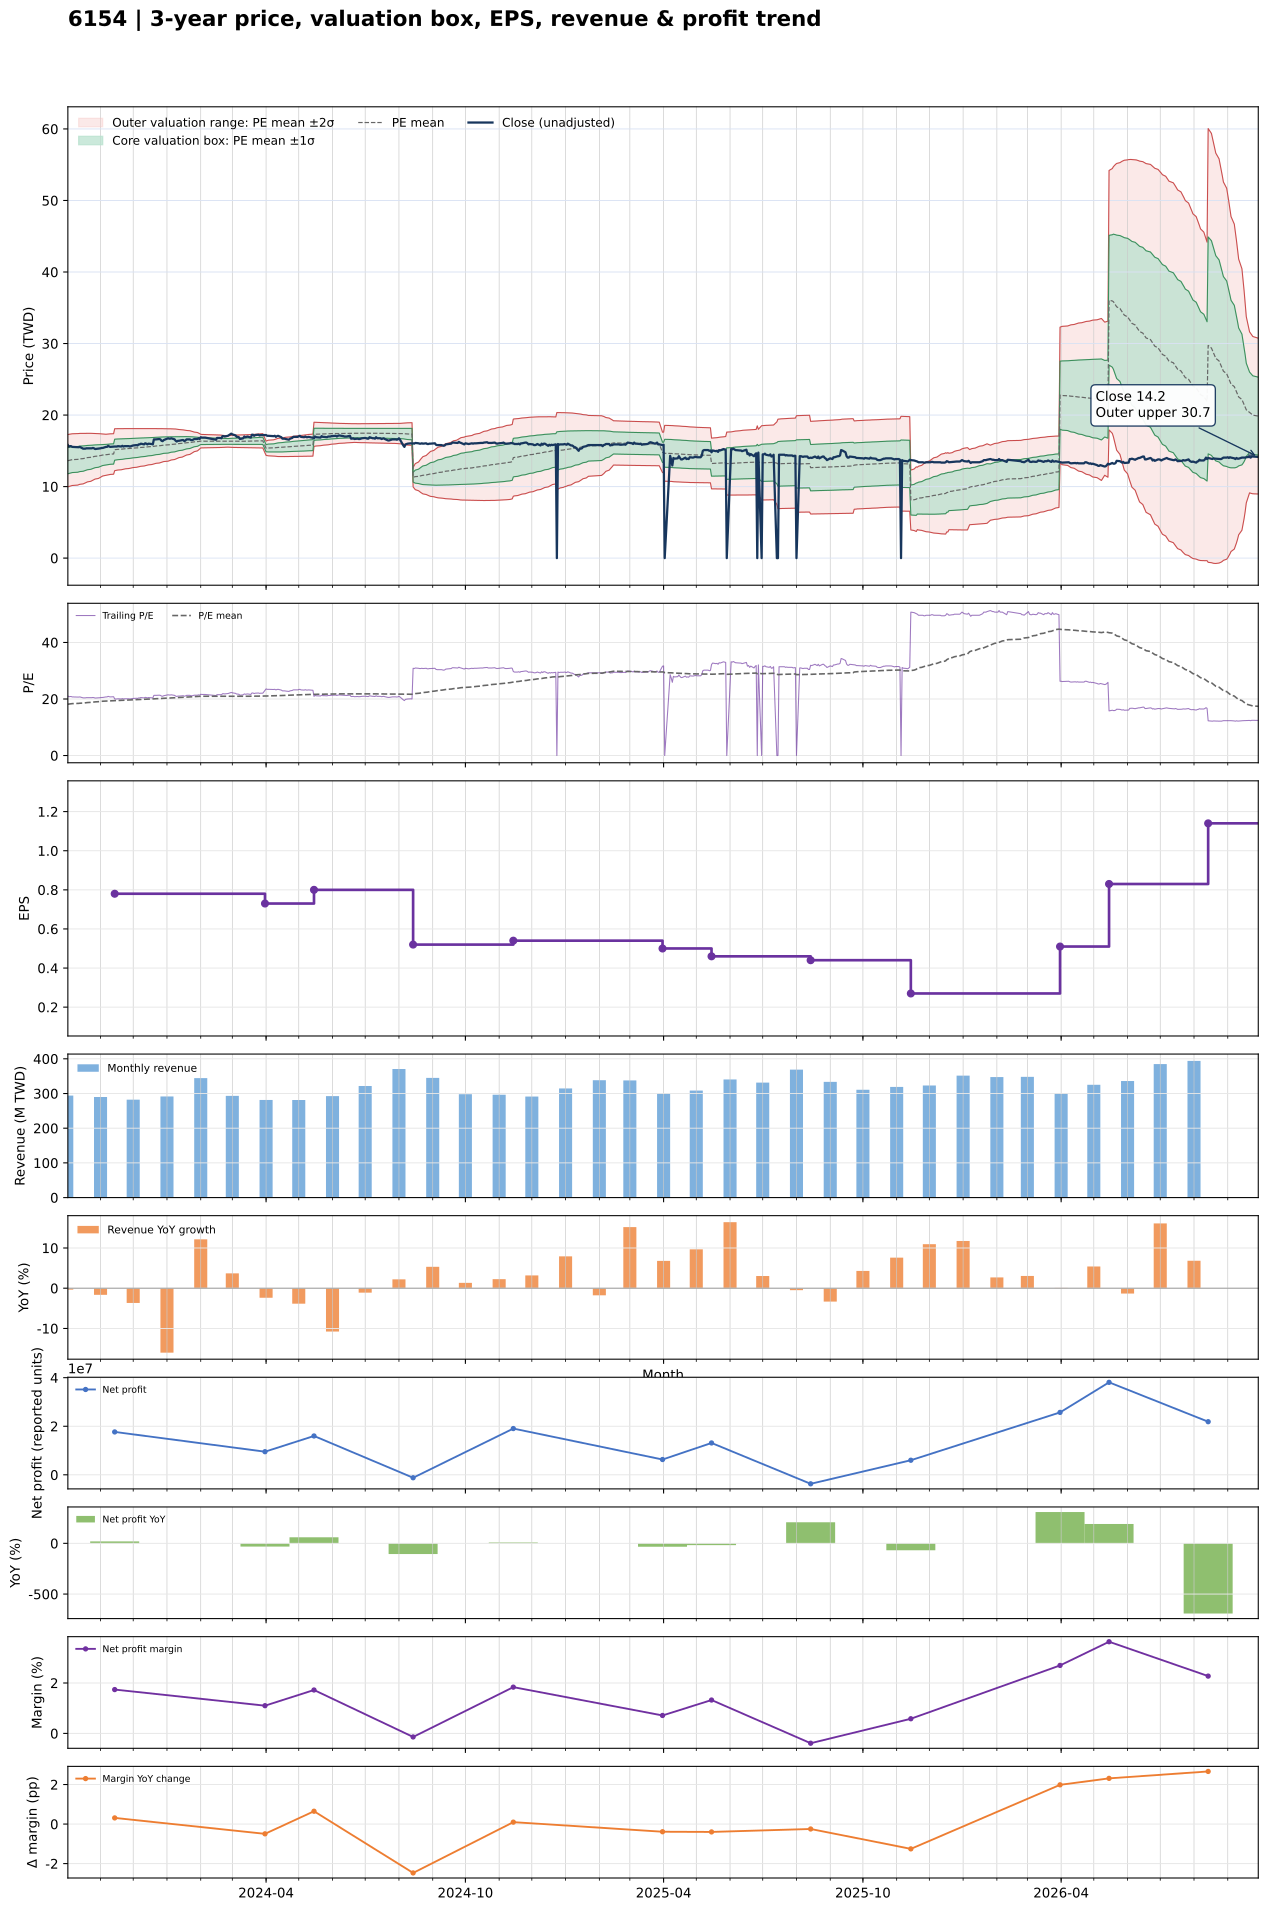

Source data for this figure (header and first rows):
date, close, available_date, period_end, ttm_eps, pe, pe_mean, pe_std, price_m2, price_m1, price_mean, price_p1, price_p2, forward_eps, forward_pe, forward_pe_mean, forward_pe_std, forward_price_m2, forward_price_m1, forward_price_mean, forward_price_p1, forward_price_p2
2023-10-02, 15.8, 2023-08-14, 2023-06-30, 0.75, 21.07, 18.16, 2.44, 9.96, 11.79, 13.62, 15.45, 17.28, , , , , , , , , 
2023-10-03, 15.6, 2023-08-14, 2023-06-30, 0.75, 20.8, 18.21, 2.435, 10, 11.83, 13.66, 15.48, 17.31, , , , , , , , , 
2023-10-04, 15.65, 2023-08-14, 2023-06-30, 0.75, 20.87, 18.26, 2.427, 10.05, 11.87, 13.69, 15.51, 17.33, , , , , , , , , 
2023-10-05, 15.65, 2023-08-14, 2023-06-30, 0.75, 20.87, 18.31, 2.419, 10.1, 11.92, 13.73, 15.54, 17.36, , , , , , , , , 
2023-10-06, 15.55, 2023-08-14, 2023-06-30, 0.75, 20.73, 18.35, 2.41, 10.15, 11.96, 13.77, 15.57, 17.38, , , , , , , , , 
2023-10-11, 15.5, 2023-08-14, 2023-06-30, 0.75, 20.67, 18.4, 2.397, 10.21, 12, 13.8, 15.6, 17.4, , , , , , , , , 
2023-10-12, 15.5, 2023-08-14, 2023-06-30, 0.75, 20.67, 18.45, 2.384, 10.26, 12.05, 13.84, 15.63, 17.41, , , , , , , , , 
2023-10-13, 15.55, 2023-08-14, 2023-06-30, 0.75, 20.73, 18.5, 2.371, 10.32, 12.1, 13.87, 15.65, 17.43, , , , , , , , , 
2023-10-16, 15.3, 2023-08-14, 2023-06-30, 0.75, 20.4, 18.54, 2.356, 10.38, 12.14, 13.91, 15.68, 17.44, , , , , , , , , 
2023-10-17, 15.3, 2023-08-14, 2023-06-30, 0.75, 20.4, 18.59, 2.336, 10.44, 12.19, 13.94, 15.7, 17.45, , , , , , , , , 
2023-10-18, 15.3, 2023-08-14, 2023-06-30, 0.75, 20.4, 18.64, 2.315, 10.51, 12.24, 13.98, 15.72, 17.45, , , , , , , , , 
2023-10-19, 15.35, 2023-08-14, 2023-06-30, 0.75, 20.47, 18.69, 2.289, 10.58, 12.3, 14.02, 15.73, 17.45, , , , , , , , , 
2023-10-20, 15.35, 2023-08-14, 2023-06-30, 0.75, 20.47, 18.74, 2.264, 10.66, 12.35, 14.05, 15.75, 17.45, , , , , , , , , 
2023-10-23, 15.35, 2023-08-14, 2023-06-30, 0.75, 20.47, 18.79, 2.237, 10.73, 12.41, 14.09, 15.77, 17.44, , , , , , , , , 
2023-10-24, 15.35, 2023-08-14, 2023-06-30, 0.75, 20.47, 18.83, 2.209, 10.81, 12.47, 14.13, 15.78, 17.44, , , , , , , , , 
2023-10-25, 15.4, 2023-08-14, 2023-06-30, 0.75, 20.53, 18.88, 2.183, 10.89, 12.52, 14.16, 15.8, 17.44, , , , , , , , , 
2023-10-26, 15.35, 2023-08-14, 2023-06-30, 0.75, 20.47, 18.93, 2.153, 10.97, 12.58, 14.2, 15.81, 17.43, , , , , , , , , 
2023-10-27, 15.25, 2023-08-14, 2023-06-30, 0.75, 20.33, 18.98, 2.121, 11.05, 12.64, 14.23, 15.82, 17.41, , , , , , , , , 
2023-10-30, 15.3, 2023-08-14, 2023-06-30, 0.75, 20.4, 19.02, 2.091, 11.13, 12.7, 14.27, 15.84, 17.4, , , , , , , , , 
2023-10-31, 15.3, 2023-08-14, 2023-06-30, 0.75, 20.4, 19.07, 2.06, 11.21, 12.76, 14.3, 15.85, 17.39, , , , , , , , , 
2023-11-01, 15.35, 2023-08-14, 2023-06-30, 0.75, 20.47, 19.12, 2.027, 11.3, 12.82, 14.34, 15.86, 17.38, , , , , , , , , 
2023-11-02, 15.4, 2023-08-14, 2023-06-30, 0.75, 20.53, 19.16, 1.993, 11.38, 12.88, 14.37, 15.87, 17.36, , , , , , , , , 
2023-11-03, 15.4, 2023-08-14, 2023-06-30, 0.75, 20.53, 19.21, 1.953, 11.48, 12.94, 14.41, 15.87, 17.34, , , , , , , , , 
2023-11-06, 15.55, 2023-08-14, 2023-06-30, 0.75, 20.73, 19.26, 1.912, 11.58, 13.01, 14.45, 15.88, 17.31, , , , , , , , , 
2023-11-07, 15.55, 2023-08-14, 2023-06-30, 0.75, 20.73, 19.29, 1.906, 11.61, 13.04, 14.47, 15.9, 17.33, , , , , , , , , 
2023-11-08, 15.7, 2023-08-14, 2023-06-30, 0.75, 20.93, 19.33, 1.901, 11.64, 13.07, 14.49, 15.92, 17.35, , , , , , , , , 
2023-11-09, 15.6, 2023-08-14, 2023-06-30, 0.75, 20.8, 19.35, 1.897, 11.67, 13.09, 14.52, 15.94, 17.36, , , , , , , , , 
2023-11-10, 15.55, 2023-08-14, 2023-06-30, 0.75, 20.73, 19.38, 1.892, 11.7, 13.12, 14.54, 15.96, 17.37, , , , , , , , , 
2023-11-13, 15.6, 2023-08-14, 2023-06-30, 0.75, 20.8, 19.41, 1.887, 11.73, 13.14, 14.56, 15.97, 17.39, , , , , , , , , 
2023-11-14, 15.6, 2023-11-14, 2023-09-30, 0.78, 20, 19.43, 1.879, 12.23, 13.69, 15.16, 16.62, 18.09, , , , , , , , , 
2023-11-15, 15.6, 2023-11-14, 2023-09-30, 0.78, 20, 19.45, 1.87, 12.26, 13.72, 15.17, 16.63, 18.09, , , , , , , , , 
2023-11-16, 15.6, 2023-11-14, 2023-09-30, 0.78, 20, 19.48, 1.862, 12.29, 13.74, 15.19, 16.64, 18.1, , , , , , , , , 
2023-11-17, 15.65, 2023-11-14, 2023-09-30, 0.78, 20.06, 19.5, 1.853, 12.32, 13.76, 15.21, 16.65, 18.1, , , , , , , , , 
2023-11-20, 15.6, 2023-11-14, 2023-09-30, 0.78, 20, 19.52, 1.843, 12.35, 13.79, 15.23, 16.66, 18.1, , , , , , , , , 
2023-11-21, 15.7, 2023-11-14, 2023-09-30, 0.78, 20.13, 19.54, 1.834, 12.38, 13.81, 15.24, 16.67, 18.1, , , , , , , , , 
2023-11-22, 15.6, 2023-11-14, 2023-09-30, 0.78, 20, 19.57, 1.821, 12.42, 13.84, 15.26, 16.68, 18.1, , , , , , , , , 
2023-11-23, 15.65, 2023-11-14, 2023-09-30, 0.78, 20.06, 19.59, 1.81, 12.45, 13.87, 15.28, 16.69, 18.1, , , , , , , , , 
2023-11-24, 15.65, 2023-11-14, 2023-09-30, 0.78, 20.06, 19.61, 1.8, 12.49, 13.89, 15.3, 16.7, 18.1, , , , , , , , , 
2023-11-27, 15.65, 2023-11-14, 2023-09-30, 0.78, 20.06, 19.63, 1.788, 12.52, 13.92, 15.31, 16.71, 18.1, , , , , , , , , 
2023-11-28, 15.6, 2023-11-14, 2023-09-30, 0.78, 20, 19.65, 1.777, 12.56, 13.94, 15.33, 16.72, 18.1, , , , , , , , , 
2023-11-29, 15.65, 2023-11-14, 2023-09-30, 0.78, 20.06, 19.68, 1.765, 12.59, 13.97, 15.35, 16.72, 18.1, , , , , , , , , 
2023-11-30, 15.7, 2023-11-14, 2023-09-30, 0.78, 20.13, 19.7, 1.754, 12.63, 14, 15.36, 16.73, 18.1, , , , , , , , , 
2023-12-01, 15.75, 2023-11-14, 2023-09-30, 0.78, 20.19, 19.72, 1.744, 12.66, 14.02, 15.38, 16.74, 18.1, , , , , , , , , 
2023-12-04, 15.8, 2023-11-14, 2023-09-30, 0.78, 20.26, 19.74, 1.733, 12.69, 14.05, 15.4, 16.75, 18.1, , , , , , , , , 
2023-12-05, 15.75, 2023-11-14, 2023-09-30, 0.78, 20.19, 19.76, 1.722, 12.73, 14.07, 15.42, 16.76, 18.1, , , , , , , , , 
2023-12-06, 15.9, 2023-11-14, 2023-09-30, 0.78, 20.38, 19.79, 1.711, 12.77, 14.1, 15.43, 16.77, 18.1, , , , , , , , , 
2023-12-07, 15.9, 2023-11-14, 2023-09-30, 0.78, 20.38, 19.81, 1.699, 12.8, 14.13, 15.45, 16.78, 18.1, , , , , , , , , 
2023-12-08, 16, 2023-11-14, 2023-09-30, 0.78, 20.51, 19.84, 1.688, 12.84, 14.16, 15.47, 16.79, 18.1, , , , , , , , , 
2023-12-11, 15.9, 2023-11-14, 2023-09-30, 0.78, 20.38, 19.86, 1.675, 12.88, 14.18, 15.49, 16.8, 18.1, , , , , , , , , 
2023-12-12, 16.05, 2023-11-14, 2023-09-30, 0.78, 20.58, 19.88, 1.663, 12.92, 14.21, 15.51, 16.81, 18.1, , , , , , , , , 
2023-12-13, 16, 2023-11-14, 2023-09-30, 0.78, 20.51, 19.91, 1.65, 12.96, 14.24, 15.53, 16.82, 18.1, , , , , , , , , 
2023-12-14, 15.9, 2023-11-14, 2023-09-30, 0.78, 20.38, 19.93, 1.637, 12.99, 14.27, 15.55, 16.82, 18.1, , , , , , , , , 
2023-12-15, 16, 2023-11-14, 2023-09-30, 0.78, 20.51, 19.96, 1.622, 13.04, 14.3, 15.57, 16.83, 18.1, , , , , , , , , 
2023-12-18, 15.95, 2023-11-14, 2023-09-30, 0.78, 20.45, 19.98, 1.607, 13.08, 14.33, 15.59, 16.84, 18.09, , , , , , , , , 
2023-12-19, 15.9, 2023-11-14, 2023-09-30, 0.78, 20.38, 20.01, 1.591, 13.12, 14.36, 15.61, 16.85, 18.09, , , , , , , , , 
2023-12-20, 16.6, 2023-11-14, 2023-09-30, 0.78, 21.28, 20.04, 1.578, 13.17, 14.4, 15.63, 16.86, 18.09, , , , , , , , , 
2023-12-21, 16.6, 2023-11-14, 2023-09-30, 0.78, 21.28, 20.07, 1.566, 13.21, 14.43, 15.65, 16.87, 18.1, , , , , , , , , 
2023-12-22, 16.6, 2023-11-14, 2023-09-30, 0.78, 21.28, 20.1, 1.554, 13.25, 14.46, 15.68, 16.89, 18.1, , , , , , , , , 
2023-12-25, 16.65, 2023-11-14, 2023-09-30, 0.78, 21.35, 20.13, 1.542, 13.3, 14.5, 15.7, 16.9, 18.11, , , , , , , , , 
2023-12-26, 16.6, 2023-11-14, 2023-09-30, 0.78, 21.28, 20.16, 1.527, 13.34, 14.53, 15.73, 16.92, 18.11, , , , , , , , , 
... 666 more rows
